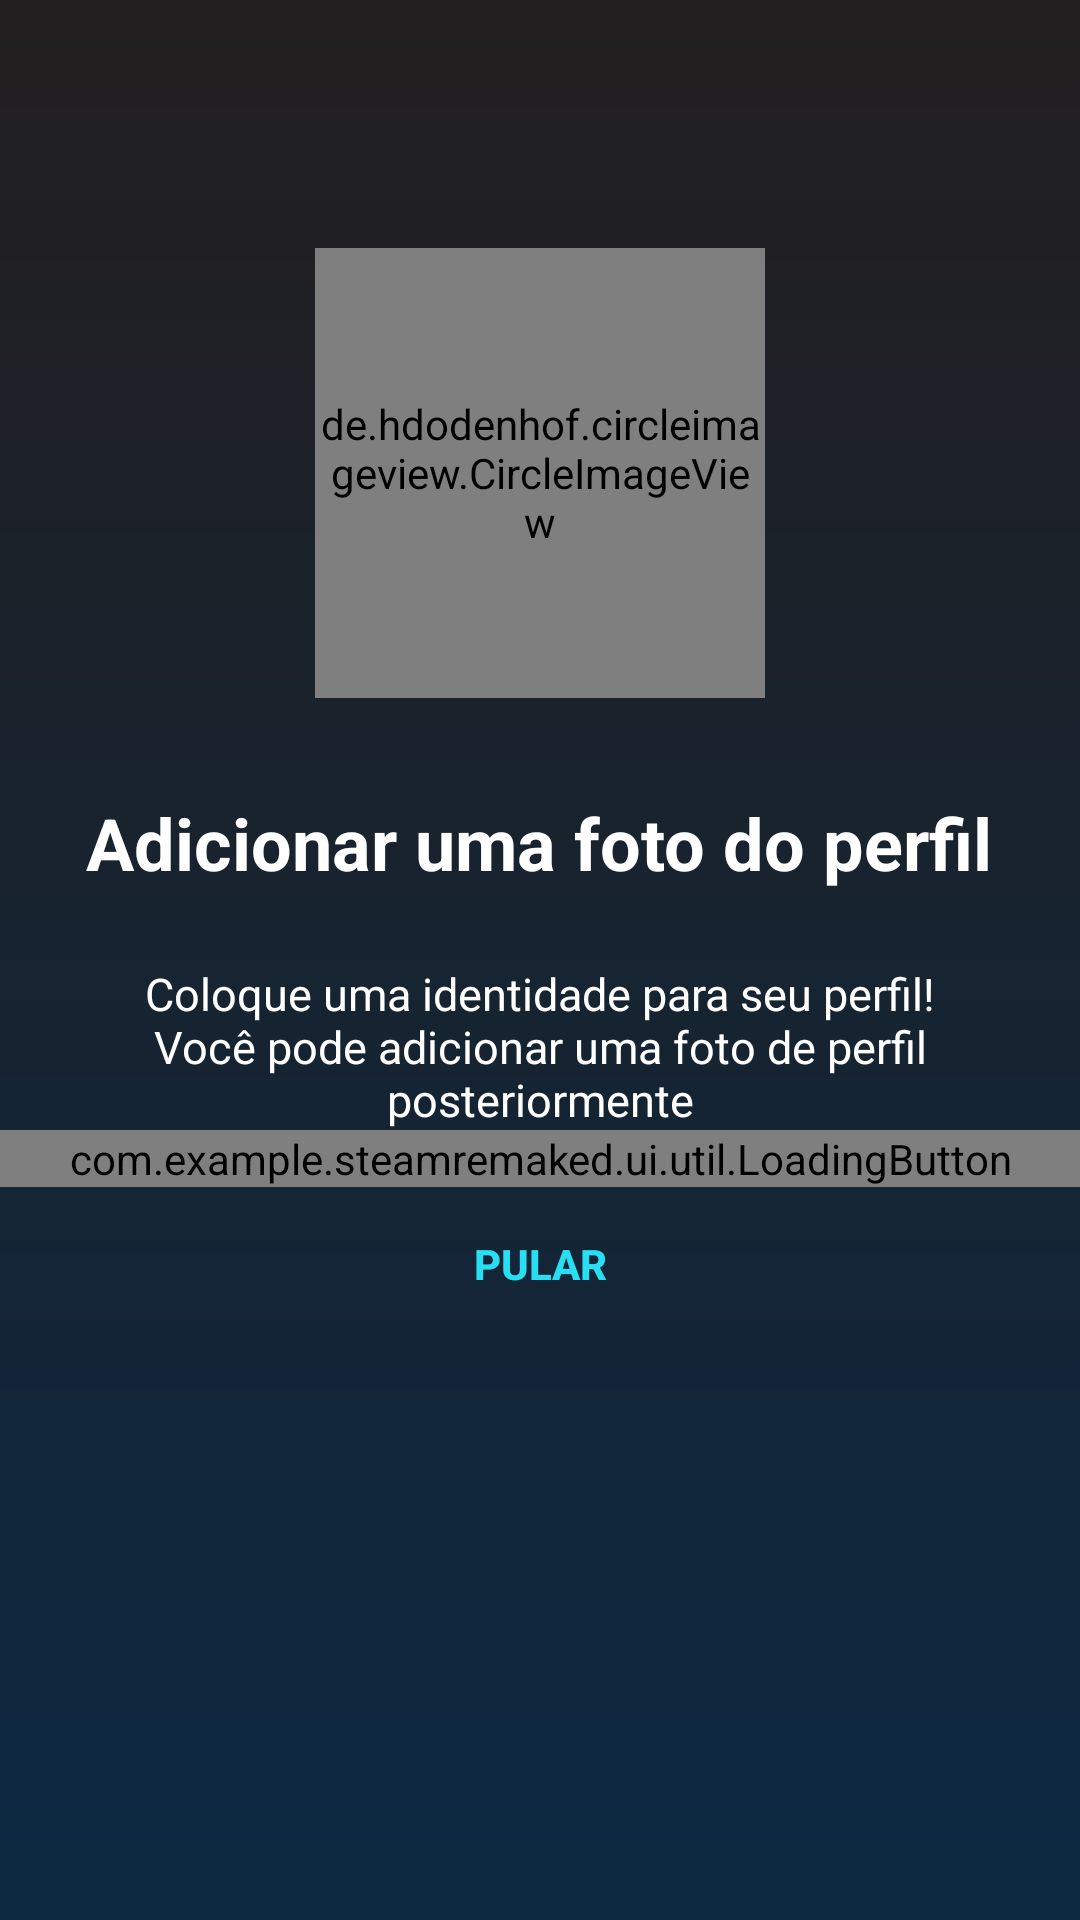

The Android layout XML behind this screen, and the referenced resources:
<!-- AndroidManifest.xml: application theme Theme.SteamRemaked -->
<!-- res/layout/fragment_cadastro_foto.xml -->
<?xml version="1.0" encoding="utf-8"?>
<androidx.constraintlayout.widget.ConstraintLayout xmlns:android="http://schemas.android.com/apk/res/android"
    android:layout_width="match_parent"
    android:layout_height="match_parent"
    xmlns:tools="http://schemas.android.com/tools"
    xmlns:app="http://schemas.android.com/apk/res-auto"
    android:background="@drawable/background_main">

    <ScrollView
        app:layout_constraintBottom_toBottomOf="parent"
        app:layout_constraintEnd_toEndOf="parent"
        app:layout_constraintStart_toStartOf="parent"
        app:layout_constraintTop_toTopOf="parent"
        app:layout_constraintVertical_bias="0.3"
        android:layout_width="match_parent"
        android:layout_height="wrap_content">

        <LinearLayout
            android:id="@+id/linearLayout"
            tools:context=".login.view.LoginActivity"
            android:layout_width="match_parent"
            android:layout_height="wrap_content"
            android:orientation="vertical">

            <de.hdodenhof.circleimageview.CircleImageView
                android:id="@+id/cadastro_img_perfil"
                android:layout_width="150dp"
                android:layout_height="150dp"
                android:src="@drawable/ic_icon_perfil_80"
                android:layout_gravity="center_horizontal"
                app:civ_border_width="2dp"
                app:civ_border_color="@color/azul_claro" />

            <TextView
                android:layout_marginTop="32dp"
                style="@style/Theme.SteamRemaked.FormTextView.Titulo"
                android:text="@string/adicionar_foto_perfil"
                android:layout_gravity="center_horizontal" />

            <TextView
                style="@style/Theme.SteamRemaked.FormTextView"
                android:layout_marginStart="32dp"
                android:layout_marginEnd="32dp"
                android:textAlignment="center"
                android:text="@string/disclaimer_foto"
                android:textSize="15sp"
                android:layout_gravity="center_horizontal" />

            <com.example.steamremaked.ui.util.LoadingButton
                android:id="@+id/cadastro_btn_adicionarFoto"
                android:layout_width="match_parent"
                android:layout_height="wrap_content"
                android:layout_gravity="center_horizontal"
                app:layout_constraintEnd_toEndOf="parent"
                app:layout_constraintStart_toStartOf="parent"
                app:layout_constraintTop_toBottomOf="@id/cadastro_edt_dropdown_layout"
                app:text="@string/adicionar_foto" />

            <Button
                android:id="@+id/cadastro_btn_pular"
                android:text="@string/pular"
                android:textStyle="bold"
                style="@style/Theme.SteamRemaked.LinkButton"/>



        </LinearLayout>

    </ScrollView>

</androidx.constraintlayout.widget.ConstraintLayout>
<!-- resources referenced by this layout -->
<resources>
  <color name="azul_claro">#30E9FF</color>
  <!-- drawable background_main (drawable) -->
  <?xml version="1.0" encoding="utf-8"?>
  <shape
      xmlns:android="http://schemas.android.com/apk/res/android"
      >
  
  
  
  
      <gradient
          android:startColor="@color/preto"
          android:endColor="@color/azul_escuro"
          android:angle="270"
  
          />
  
  
  </shape>
  <!-- drawable ic_icon_perfil_80 (drawable) -->
  <vector android:height="80dp" android:tint="#0D8491"
      android:viewportHeight="24" android:viewportWidth="24"
      android:width="80dp" xmlns:android="http://schemas.android.com/apk/res/android">
      <path android:fillColor="@android:color/white" android:pathData="M12,5.9c1.16,0 2.1,0.94 2.1,2.1s-0.94,2.1 -2.1,2.1S9.9,9.16 9.9,8s0.94,-2.1 2.1,-2.1m0,9c2.97,0 6.1,1.46 6.1,2.1v1.1L5.9,18.1L5.9,17c0,-0.64 3.13,-2.1 6.1,-2.1M12,4C9.79,4 8,5.79 8,8s1.79,4 4,4 4,-1.79 4,-4 -1.79,-4 -4,-4zM12,13c-2.67,0 -8,1.34 -8,4v3h16v-3c0,-2.66 -5.33,-4 -8,-4z"/>
  </vector>
  <string name="adicionar_foto">Adicionar foto</string>
  <string name="adicionar_foto_perfil">Adicionar uma foto do perfil</string>
  <string name="disclaimer_foto">Coloque uma identidade para seu perfil! Você pode adicionar uma foto de perfil posteriormente</string>
  <string name="pular">Pular</string>
  <style name="Theme.SteamRemaked.FormTextView">
          <item name="android:layout_width">wrap_content</item>
          <item name="android:layout_height">wrap_content</item>
          <item name="android:textColor">@color/white</item>
      </style>
  <style name="Theme.SteamRemaked.FormTextView.Titulo">
          <item name="android:textAlignment">center</item>
          <item name="android:layout_marginBottom">24dp</item>
          <item name="android:textSize">24sp</item>
          <item name="android:textStyle">bold</item>
      </style>
  <style name="Theme.SteamRemaked.LinkButton" parent="Widget.AppCompat.Button.Borderless">
          <item name="android:layout_width">match_parent</item>
          <item name="android:layout_height">wrap_content</item>
          <item name="android:padding">16dp</item>
          <item name="android:textColor">@color/azul_habilitado</item>
      </style>
  <style name="Theme.SteamRemaked" parent="Theme.MaterialComponents.DayNight.NoActionBar">
          
          <item name="colorPrimary">@color/preto_azul</item>
          <item name="colorPrimaryVariant">@color/preto_azul_escuro</item>
          <item name="colorOnPrimary">@color/white</item>
          
          <item name="colorSecondary">@color/teal_200</item>
          <item name="colorSecondaryVariant">@color/teal_700</item>
          <item name="colorOnSecondary">@color/black</item>
          
          <item name="android:statusBarColor" tools:targetApi="l">?attr/colorPrimaryVariant</item>
          
      </style>
  <color name="preto">#231F20</color>
  <color name="azul_escuro">#0b2841</color>
  <color name="white">#FFFFFFFF</color>
  <color name="azul_habilitado">#27DEF2</color>
  <color name="preto_azul">#0D0551</color>
  <color name="preto_azul_escuro">#010d21</color>
  <color name="teal_200">#FF03DAC5</color>
  <color name="teal_700">#FF018786</color>
  <color name="black">#FF000000</color>
</resources>
